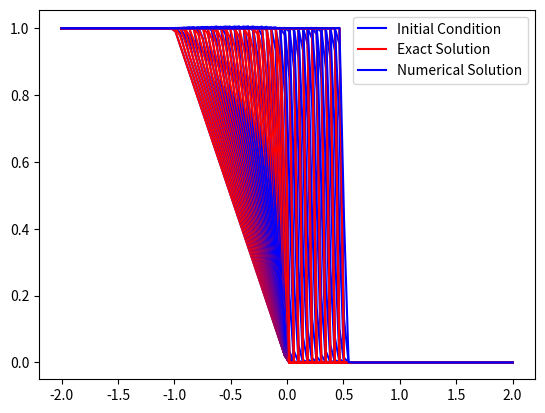

Recreate this plot in Python.
import numpy as np
import matplotlib.pyplot as plt

# Longueur du domaine
a = -2
b = 2
# Nombre de noeuds
N = 100
# Le pas du maillage
dx = (b-a)/(N-1)

# Coordonnées x des noeuds
x = np.linspace(a, b, N)

# Nombre CFL (0 < CFL <= 1)
CFL = 0.7

# Initialisation de la solution u
u = np.zeros(N)
# Fonction limiteur de pente
def phm(x):
    return max(0, min(1, x))

# Fonction pour la condition initiale
def g(x):
    if x < -1:
        return 1
    elif -1 <= x <= 0:
        return -x
    else:
        return 0

# Initialisation de la condition initiale
for i in range(N):
    u[i] = g(x[i])

# Tracé de la condition initiale
plt.plot(x, u, '-b', label='Initial Condition')
plt.grid()
plt.legend()

# Tableau pour la nouvelle valeur de u
unewp = np.zeros(N)
# Tableau pour la solution exacte au temps courant
unewx = np.zeros(N)

# Pause pour visualisation initiale
#plt.pause(0.5)

# Temps final de la simulation
Tfinal = 2
 
# Temps initial
temps = 0
r=np.zeros(N)
while temps < Tfinal:
    # Calcul du pas de temps pour assurer la stabilité
    max_u = np.max(np.abs(u))
   
    if max_u == 0:
         max_u = 1e-6  # Éviter la division par zéro
    dt = CFL * dx / max_u
    lamda = dt / dx


    # Mise à jour de la solution exacte au temps courant
    if temps < 1:
        for i in range(N):
            if x[i]-temps<-1:
                unewx[i] =1
            elif (temps-1)<=x[i]<=0:
                unewx[i]= -x[i]/(1-temps)
            else:
                unewx[i] =0
    else:
        for i in range(N):
            if (2*x[i] + 1) < temps:
                unewx[i] = 1
            else:
                unewx[i] = 0

    # Mise à jour de la solution numérique
    for i in range(1, N-1):
            if (u[i+1] - u[i]) != 0:
                r[i] = (u[i] - u[i-1]) / (u[i+1] - u[i])
                
            else:
                r[i] = 0
            if (u[i] - u[i-1]) != 0:
                 r[i-1] = (u[i-1] - u[i-2]) / (u[i] - u[i-1])
                 
            else:
                 r[i-1] = 0
            if i==N-2:
                r[i+1]==0
            else:
               if (u[i+2] - u[i+1]) != 0:
                   r[i+1] = (u[i+1] - u[i]) / (u[i+2] - u[i+1])
                 
               else:
                   r[i+1] = 0
            U_L_right = u[i] + 0.5 * phm(r[i]) * (u[i+1] - u[i])
            if i==N-2:
               U_R_right=u[N-1]
            else:
               U_R_right = u[i+1] - 0.5 * phm(r[i+1]) * (u[i+2] - u[i+1])
          
            U_L_left = u[i-1] + 0.5 * phm(r[i-1]) * (u[i] - u[i-1])
            U_R_left = u[i] - 0.5 * phm(r[i]) * (u[i+1] - u[i])
            flux_right = 0.5*(( U_L_right **2+ U_R_right**2)/2)-0.5*abs(( U_L_right + U_R_right)/2)*( U_R_right- U_L_right )
           
            flux_left = 0.5*((U_L_left**2+U_R_left**2)/2)-0.5*abs((U_L_left+U_R_left)/2)*(U_R_left-U_L_left)
    
            unewp[i] = u[i] - lamda * (flux_right - flux_left)

    # Conditions aux limites de Neumann (Dérivées nulles)
    unewp[N-1] = unewp[N-2]
    unewp[0] = unewp[1]

    # Mise à jour du temps
    temps += dt
    # Mise à jour de u
    u = unewp.copy()

    # Tracé des courbes de u et unewx au cours du temps
    plt.plot(x, unewx, '-r', label='Exact Solution' if temps <= dt else "")
    plt.plot(x, u, '-b', label='Numerical Solution' if temps <= dt else "")
    plt.grid()
    plt.pause(0.01)

plt.legend()
plt.show()

# Calcul de l'erreur
Err = 0
for i in range(N):
    Err += dx * (unewx[i] - u[i])**2
Err = np.sqrt(Err)
print("Nombre de noeuds :", N-1)
print("Pas du maillage :", dx)
print("Log du pas du maillage :", np.log(dx))
print("Erreur :", Err)
print("Log de l'erreur :", np.log(Err))
